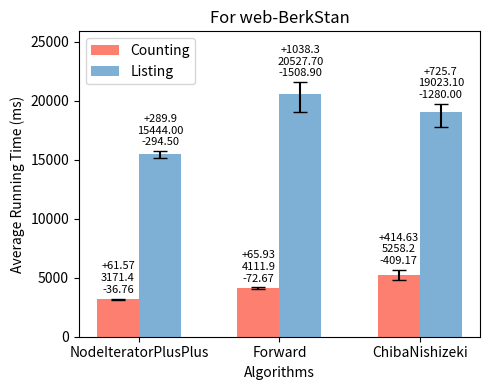

The matplotlib source for this figure: (Note: this script raises an exception after producing the figure.)
import os
import matplotlib.pyplot as plt

counting_times = [3171.38, 4111.9, 5258.2]
listing_times = [15444, 20527.7, 19023.1]
counting_min = [3134.62, 4039.23, 4849.03]
counting_max = [3232.95, 4177.83, 5672.83]
listing_min = [15149.5, 19018.8, 17743.1]
listing_max = [15733.9, 21566, 19748.8]

inputs = ['NodeIteratorPlusPlus', 'Forward', 'ChibaNishizeki']

bar_width = 0.30
index = range(len(inputs))

fig, ax = plt.subplots(figsize=(5, 4), dpi=100)

alg1_bars = ax.bar(index, counting_times, bar_width, color="#fd7f6f", label='Counting')

for i, (v, vmin, vmax) in enumerate(zip(counting_times, counting_min, counting_max)):
    ax.errorbar(i, v, yerr=[[v - vmin], [vmax - v]], fmt='', color='black', markersize=5, capsize=5)

alg2_bars = ax.bar([i + bar_width for i in index], listing_times, bar_width, color="#7eb0d5", label='Listing')

for i, (v, vmin, vmax) in enumerate(zip(listing_times, listing_min, listing_max)):
    ax.errorbar(i + bar_width, v, yerr=[[v - vmin], [vmax - v]], fmt='', color='black', markersize=5, capsize=5)

ax.set_ylabel('Average Running Time (ms)')
ax.set_xlabel('Algorithms')
ax.set_xticks([i + bar_width / 2 for i in index])
ax.set_xticklabels(inputs)
#set legend to the upper left
ax.legend(loc='upper left')

for i, (v, vmin, vmax) in enumerate(zip(counting_times, counting_min, counting_max)):
    ax.text(i, vmax + 500, f'+{vmax-v:.2f}\n{v:.1f}\n-{v-vmin:.2f}', ha='center', fontsize=8)
for i, (v, vmin, vmax) in enumerate(zip(listing_times, listing_min, listing_max)):
    ax.text(i + bar_width, vmax + 500, f'+{vmax-v:.1f}\n{v:.2f}\n-{v-vmin:.2f}', ha='center', fontsize=8)

ax.set_ylim(top=max(counting_max + listing_max) * 1.2)

plt.title('For web-BerkStan')
plt.tight_layout()

script_dir = os.path.dirname(os.path.abspath(__file__))
plt.savefig(os.path.join(script_dir, 'triangle_web-BerkStan.png'))

plt.show()
